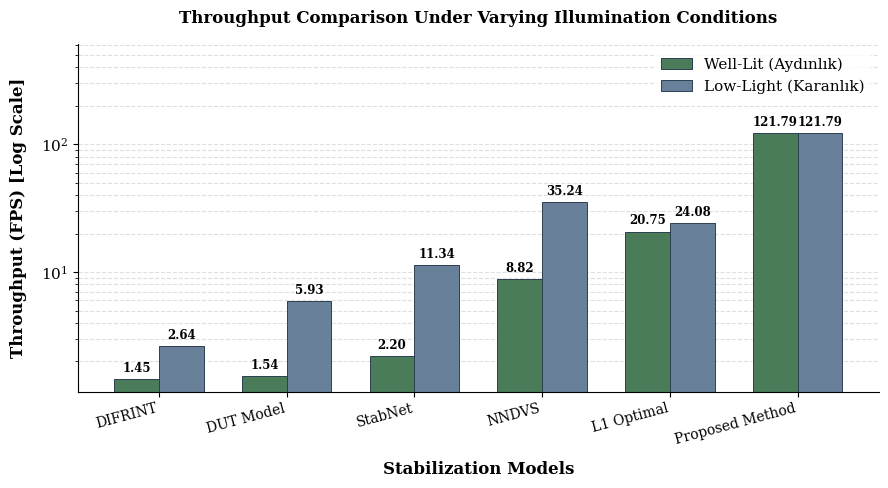

This chart was generated by the following Python code:
import matplotlib.pyplot as plt
import numpy as np

# Modeller (Düşük FPS'ten yükseğe sıralı)
models = ['DIFRINT', 'DUT Model', 'StabNet', 'NNDVS', 'L1 Optimal', 'Proposed Method']

# Aydınlık ve Karanlık Ortam FPS Değerleri
fps_well_lit = [1.45, 1.54, 2.20, 8.82, 20.75, 121.79]
fps_low_light = [2.64, 5.93, 11.34, 35.24, 24.08, 121.79]

x = np.arange(len(models))  # Etiket konumları
width = 0.35  # Çubuk genişliği

# Akademik stil ayarları
plt.rcParams['font.family'] = 'serif'
plt.rcParams['font.size'] = 11
plt.rcParams['axes.labelsize'] = 12
plt.rcParams['axes.titlesize'] = 12
plt.rcParams['xtick.labelsize'] = 10
plt.rcParams['ytick.labelsize'] = 11

fig, ax = plt.subplots(figsize=(9, 5), dpi=300)

# Çubukların çizimi
rects1 = ax.bar(x - width/2, fps_well_lit, width, label='Well-Lit (Aydınlık)', color='#4a7c59', edgecolor='#2c3e50', linewidth=0.7)
rects2 = ax.bar(x + width/2, fps_low_light, width, label='Low-Light (Karanlık)', color='#68809a', edgecolor='#2c3e50', linewidth=0.7)

# Geniş aralıktaki verileri dengeli göstermek için logaritmik Y ekseni
ax.set_yscale('log')

# Eksen ve Başlıklar
ax.set_ylabel('Throughput (FPS) [Log Scale]', fontweight='bold', labelpad=10)
ax.set_xlabel('Stabilization Models', fontweight='bold', labelpad=10)
ax.set_title('Throughput Comparison Under Varying Illumination Conditions', fontweight='bold', pad=15)
ax.set_xticks(x)
ax.set_xticklabels(models, rotation=15, ha='right')
ax.legend(frameon=True, facecolor='white', edgecolor='none')

# Çubuk üstü etiketler
def autolabel(rects):
    for rect in rects:
        height = rect.get_height()
        ax.annotate(f'{height:.2f}',
                    xy=(rect.get_x() + rect.get_width() / 2, height),
                    xytext=(0, 3),
                    textcoords="offset points",
                    ha='center', va='bottom', fontsize=8.5, fontweight='bold')

autolabel(rects1)
autolabel(rects2)

# Grid ve Çerçeve
ax.grid(axis='y', linestyle='--', alpha=0.4, which='both')
ax.set_axisbelow(True)
ax.spines['top'].set_visible(False)
ax.spines['right'].set_visible(False)

# Limit esnetme
ax.set_ylim(top=max(fps_low_light) * 5)

plt.tight_layout()

# Kaydetme
plt.savefig('illumination_comparison_fps_all.pdf', format='pdf', bbox_inches='tight')
plt.savefig('illumination_comparison_fps_all.png', format='png', bbox_inches='tight')

print("Tüm modelleri (L1 dahil) içeren aydınlık vs. karanlık grafiği oluşturuldu.")
